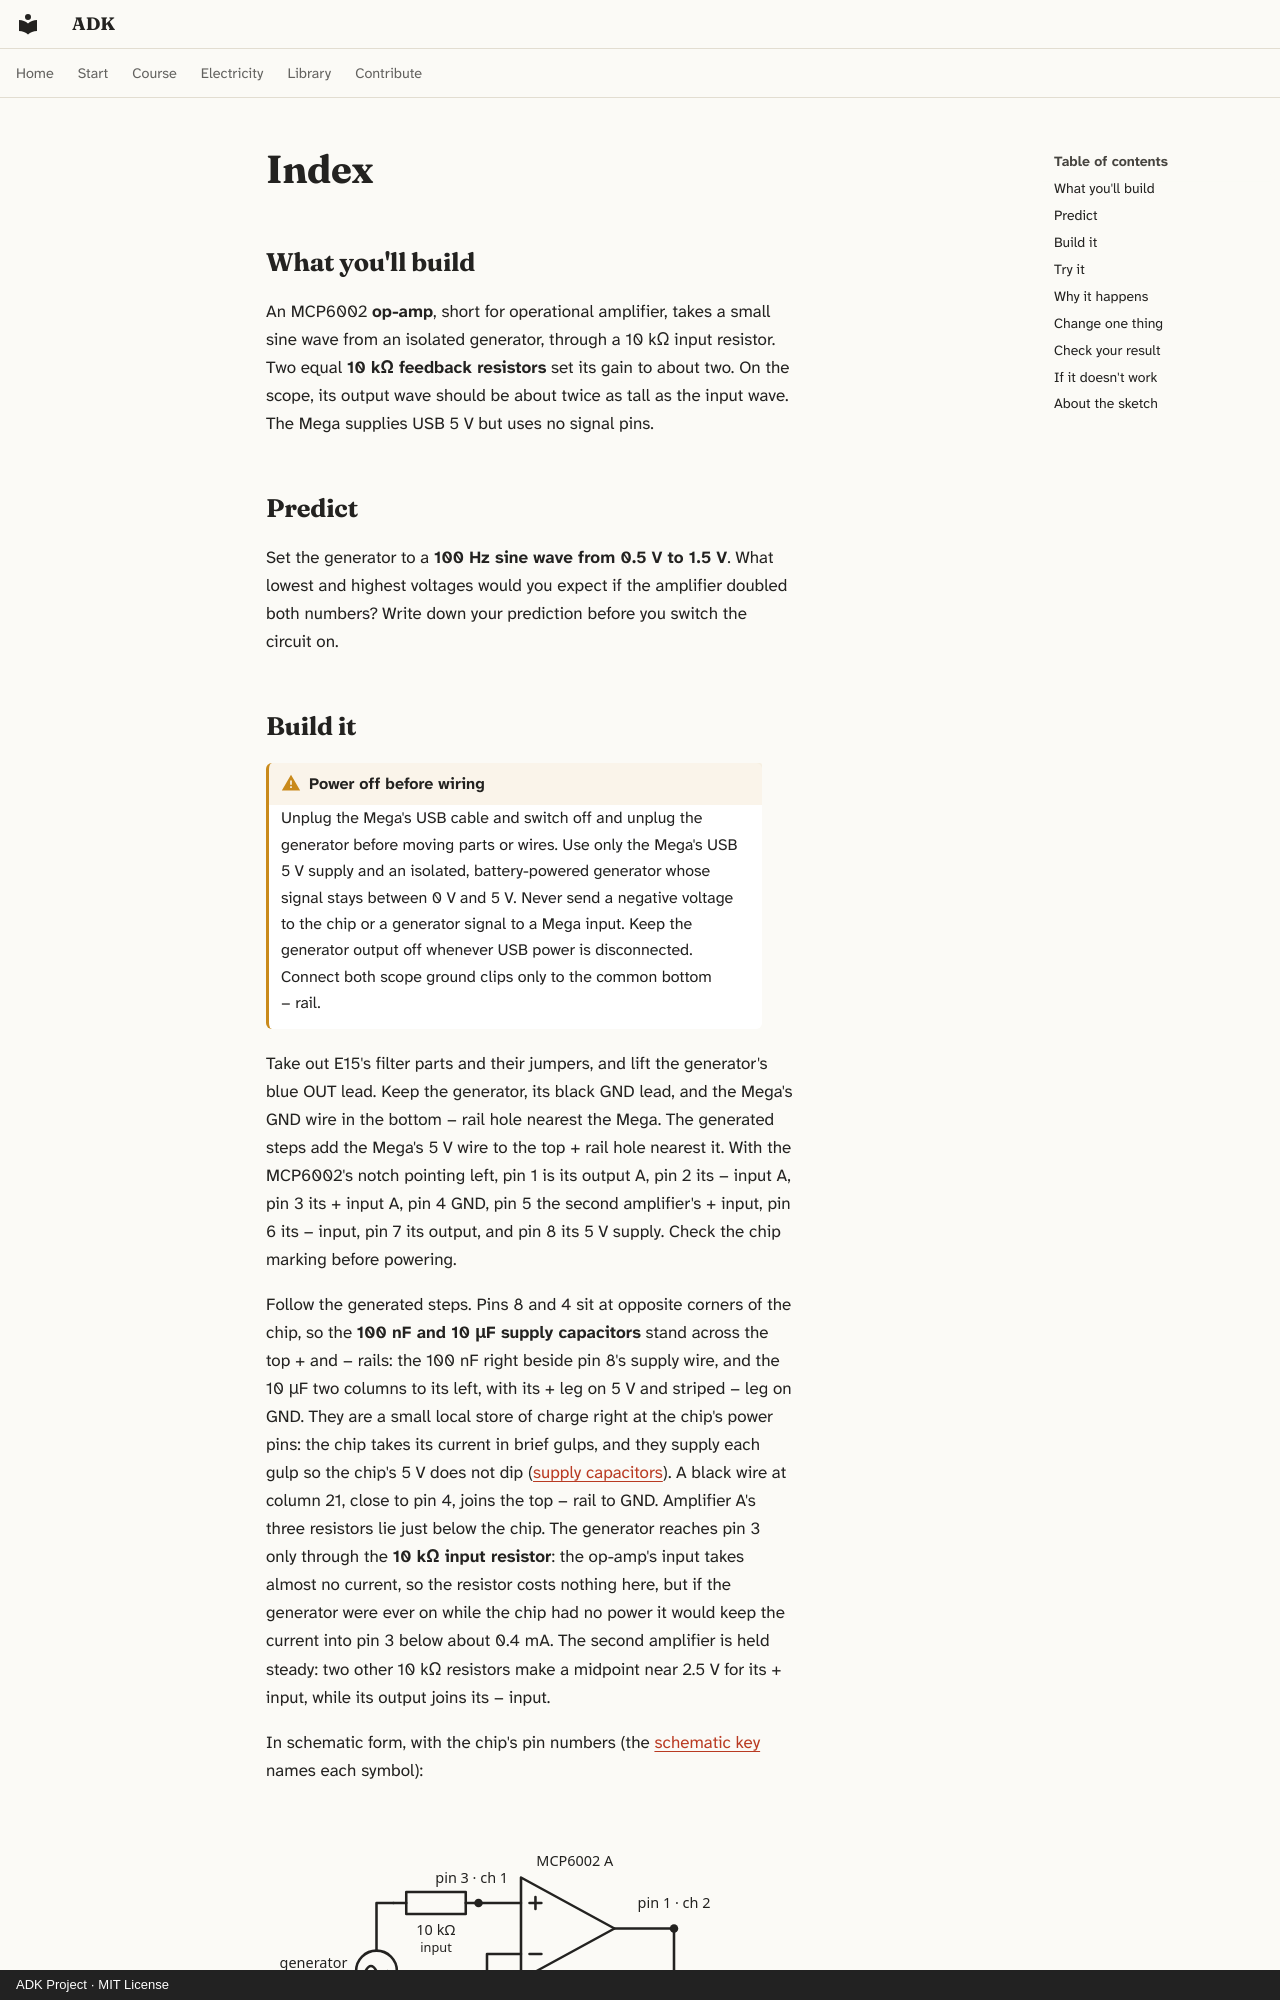

repository: spincyc/adk · page: lessons/071-amplifier-gain/index.html · generator: mkdocs · copyright: ADK Project · MIT License

---
lesson: 71
promise: Make a small sine wave about twice as tall with two feedback resistors.
time: 30 minutes
level: 3
parts:
  - Arduino Mega 2560 and its USB cable
  - Breadboard
  - MCP6002 in an 8-pin PDIP package
  - 5 × 10 kΩ resistors (brown, black, black, red, brown), and a sixth
    for the comparison
  - 100 nF ceramic capacitor
  - 10 µF electrolytic capacitor rated at least 10 V
  - Isolated, battery-powered 0–4 V waveform generator
  - Battery-powered two-channel oscilloscope with two probes
  - 11 jumper wires
ideas:
  - Feedback resistors set the gain of a non-inverting amplifier
laws:
  - {law: ohms-law, section: build-it, for: "Bounds pin 3's current to 0.4 mA if unpowered"}
  - {law: series, section: change-one-thing, for: "Makes 20 kΩ feedback from two 10 kΩ in series"}
  - {law: divider, section: why-it-happens, for: "Halves the output to feed the − input"}
  - {law: op-amp, section: why-it-happens, for: "Derives a gain of 2 from the feedback resistors"}
---

## What you'll build

<!-- closeup -->

An MCP6002 **op-amp**, short for operational amplifier, takes a small
sine wave from an isolated generator, through a 10 kΩ input resistor.
Two equal **10 kΩ feedback resistors** set its gain to about two. On the
scope, its output wave should be about twice as tall as the input wave.
The Mega supplies USB 5 V but uses no signal pins.

## Predict

Set the generator to a **100 Hz sine wave from 0.5 V to 1.5 V**. What
lowest and highest voltages would you expect if the amplifier doubled
both numbers? Write down your prediction before you switch the circuit on.
